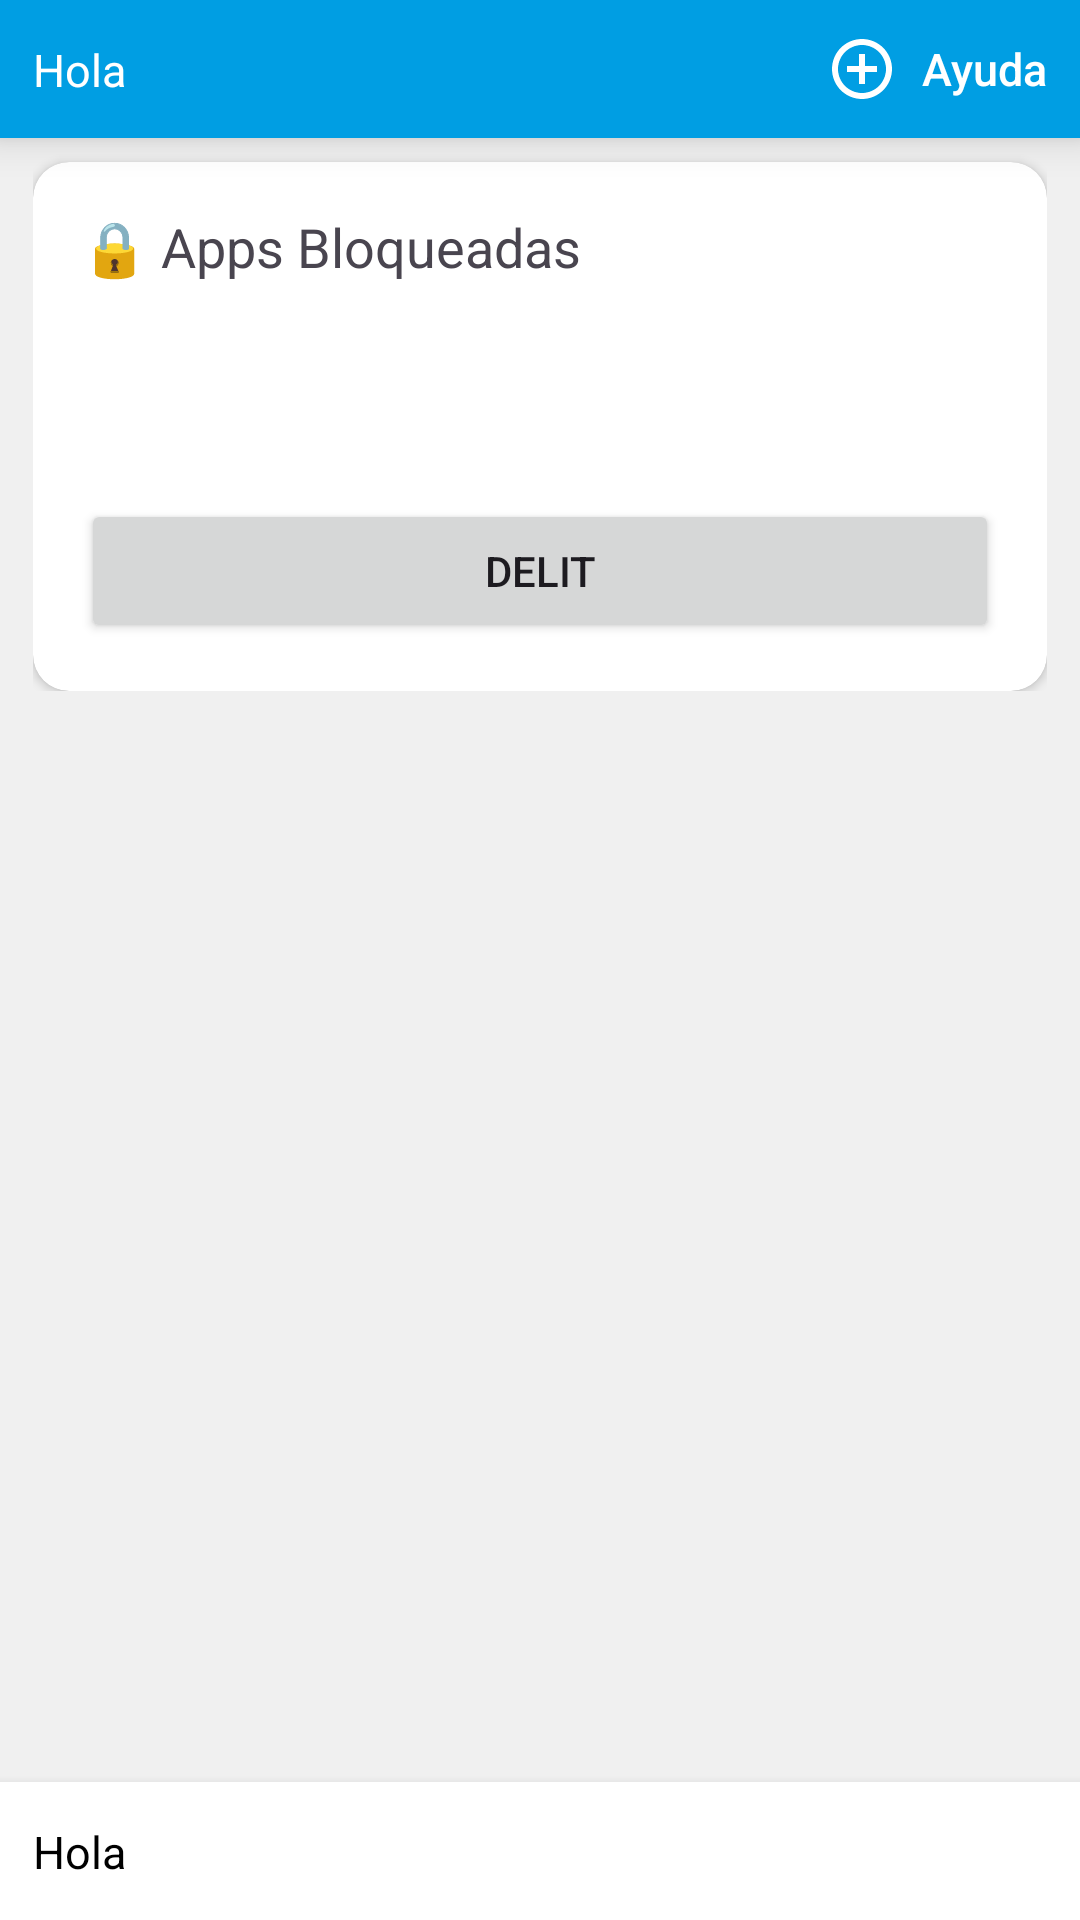

Layout XML and referenced resources for this Android screen:
<!-- AndroidManifest.xml: application theme Theme.ControlParental -->
<!-- res/layout/activity_admin_main.xml -->
<?xml version="1.0" encoding="utf-8"?>
<androidx.constraintlayout.widget.ConstraintLayout xmlns:android="http://schemas.android.com/apk/res/android"
    xmlns:app="http://schemas.android.com/apk/res-auto"
    xmlns:tools="http://schemas.android.com/tools"
    android:id="@+id/main_admin"
    android:layout_width="match_parent"
    android:layout_height="match_parent"
    android:background="@color/fondo_principal"
    tools:context=".UI.activities.MainAdminActivity">

    <androidx.constraintlayout.widget.ConstraintLayout
        android:id="@+id/barra_arriba"
        android:layout_width="match_parent"
        android:layout_height="wrap_content"
        android:background="@color/blue_principal"
        android:elevation="8dp"
        android:padding="11dp"
        app:layout_constraintEnd_toEndOf="parent"
        app:layout_constraintStart_toStartOf="parent"
        app:layout_constraintTop_toTopOf="parent">

        <TextView
            android:layout_width="wrap_content"
            android:layout_height="wrap_content"
            android:text="Hola"
            android:textColor="@color/white"
            android:textSize="15sp"
            app:layout_constraintBottom_toBottomOf="parent"
            app:layout_constraintStart_toStartOf="parent"
            app:layout_constraintTop_toTopOf="parent" />

        <androidx.appcompat.widget.AppCompatButton
            android:id="@+id/ayudaBoton"
            android:layout_width="wrap_content"
            android:layout_height="wrap_content"
            android:background="@drawable/rounded_button_secundario_selector"
            android:drawableStart="@drawable/baseline_add_circle_outline_24"
            android:drawablePadding="8dp"
            android:drawableTint="@color/white"
            android:minWidth="0dp"
            android:minHeight="0dp"
            android:text="Ayuda"
            android:textAllCaps="false"
            android:textColor="@color/text_boton"
            android:textSize="15sp"
            app:layout_constraintBottom_toBottomOf="parent"
            app:layout_constraintEnd_toEndOf="parent"
            app:layout_constraintTop_toTopOf="parent" />

    </androidx.constraintlayout.widget.ConstraintLayout>


    <ScrollView
        android:id="@+id/svInfo"
        android:layout_width="match_parent"
        android:layout_height="0dp"
        android:background="@color/fondo_scroll"
        android:scrollbars="none"
        app:layout_constraintBottom_toTopOf="@id/barra_baja"
        app:layout_constraintTop_toBottomOf="@id/barra_arriba">

        <androidx.constraintlayout.widget.ConstraintLayout
            android:layout_width="match_parent"
            android:layout_height="wrap_content">

            <View
                android:id="@+id/vFondo"
                android:layout_width="match_parent"
                android:layout_height="0dp"
                android:background="@drawable/gradient_background_scroll"
                app:layout_constraintTop_toTopOf="parent" />

            <LinearLayout
                android:layout_width="match_parent"
                android:layout_height="wrap_content"
                android:orientation="vertical"
                android:paddingHorizontal="11dp"
                app:layout_constraintTop_toTopOf="parent">

                <androidx.cardview.widget.CardView
                    android:id="@+id/cvAppsBlocked"
                    android:layout_width="match_parent"
                    android:layout_height="wrap_content"
                    app:cardCornerRadius="12dp"
                    android:layout_marginTop="8dp">

                    <LinearLayout
                        android:layout_width="match_parent"
                        android:layout_height="match_parent"
                        android:orientation="vertical"
                        android:padding="0dp">

                        <TextView
                            android:layout_width="wrap_content"
                            android:layout_height="wrap_content"
                            android:text="🔒 Apps Bloqueadas"
                            android:textSize="18sp"
                            android:textStyle="normal"
                            android:layout_margin="16dp"/>

                        <androidx.recyclerview.widget.RecyclerView
                            android:id="@+id/rvAppsBloqueadas"
                            android:layout_width="match_parent"
                            android:layout_height="wrap_content"/>

                        <androidx.appcompat.widget.AppCompatButton
                            android:id="@+id/aggregarAppsABlockedBoton"
                            android:layout_width="match_parent"
                            android:layout_height="wrap_content"
                            android:background="@drawable/rounded_button_principal_selector"
                            android:drawableStart="@drawable/baseline_add_circle_outline_24"
                            android:drawablePadding="0dp"
                            android:drawableTint="@color/white"
                            android:minWidth="0dp"
                            android:minHeight="0dp"
                            android:text="Agregar Apps"
                            android:textAllCaps="false"
                            android:textColor="@color/text_boton"
                            android:textSize="15sp"
                            app:layout_constraintBottom_toBottomOf="parent"
                            app:layout_constraintEnd_toEndOf="parent"
                            app:layout_constraintTop_toTopOf="parent"
                            android:layout_margin="16dp"/>
                        <Button
                            android:id="@+id/delitBlackedAppBoton"
                            android:layout_width="match_parent"
                            android:layout_marginBottom="16dp"
                            android:layout_marginHorizontal="16dp"
                            android:layout_height="wrap_content"
                            android:text="delit"/>

                    </LinearLayout>


                </androidx.cardview.widget.CardView>


            </LinearLayout>

        </androidx.constraintlayout.widget.ConstraintLayout>

    </ScrollView>


    <androidx.constraintlayout.widget.ConstraintLayout
        android:id="@+id/barra_baja"
        android:layout_width="match_parent"
        android:layout_height="wrap_content"
        android:background="@color/white"
        android:elevation="5dp"
        android:padding="11dp"
        app:layout_constraintBottom_toBottomOf="parent">

        <TextView
            android:layout_width="wrap_content"
            android:layout_height="wrap_content"
            android:text="Hola"
            android:textColor="@color/black"
            android:textSize="15sp"
            app:layout_constraintBottom_toBottomOf="parent"
            app:layout_constraintStart_toStartOf="parent"
            app:layout_constraintTop_toTopOf="parent" />

        <androidx.appcompat.widget.AppCompatButton
            android:layout_width="wrap_content"
            android:layout_height="wrap_content"
            android:background="@drawable/rounded_button_secundario"
            android:drawableStart="@drawable/baseline_add_circle_outline_24"
            android:drawablePadding="8dp"
            android:drawableTint="@color/white"
            android:minWidth="0dp"
            android:minHeight="0dp"
            android:text="Ayuda"
            android:textAllCaps="false"
            android:textColor="@color/text_boton"
            android:textSize="15sp"
            app:layout_constraintBottom_toBottomOf="parent"
            app:layout_constraintEnd_toEndOf="parent"
            app:layout_constraintTop_toTopOf="parent" />
    </androidx.constraintlayout.widget.ConstraintLayout>

</androidx.constraintlayout.widget.ConstraintLayout>
<!-- resources referenced by this layout -->
<resources>
  <color name="black">#FF000000</color>
  <color name="blue_principal">#009ee3</color>
  <color name="fondo_principal">#0080B8</color>
  <color name="fondo_scroll">#F0F0F0</color>
  <color name="text_boton">#FFFFFF</color>
  <color name="white">#FFFFFFFF</color>
  <!-- drawable baseline_add_circle_outline_24 (drawable) -->
  <vector xmlns:android="http://schemas.android.com/apk/res/android"
      android:height="24dp"
      android:width="24dp"
      android:tint="#000000"
      android:viewportHeight="24"
      android:viewportWidth="24" >
        
      <path android:fillColor="@android:color/white" android:pathData="M13,7h-2v4L7,11v2h4v4h2v-4h4v-2h-4L13,7zM12,2C6.48,2 2,6.48 2,12s4.48,10 10,10 10,-4.48 10,-10S17.52,2 12,2zM12,20c-4.41,0 -8,-3.59 -8,-8s3.59,-8 8,-8 8,3.59 8,8 -3.59,8 -8,8z"/>
      
  </vector>
  <!-- drawable gradient_background_scroll (drawable) -->
  <layer-list xmlns:android="http://schemas.android.com/apk/res/android">
      <item>
          <shape android:shape="rectangle">
              <gradient
                  android:angle="270"
                  android:startColor="@color/blue_principal"
                  android:endColor="@color/fondo_scroll"
                  android:type="linear"/>
          </shape>
      </item>
  </layer-list>
  <!-- drawable rounded_button_principal_selector (drawable) -->
  <selector xmlns:android="http://schemas.android.com/apk/res/android">
      
      <item android:drawable="@drawable/rounded_button_principal_pressed" android:state_pressed="true"/>
      
      <item android:drawable="@drawable/rounded_button_principal_pressed" android:state_enabled="false"/>
      
      <item android:drawable="@drawable/rounded_button_principal"/>
  </selector>
  <!-- drawable rounded_button_secundario_selector (drawable) -->
  <selector xmlns:android="http://schemas.android.com/apk/res/android">
      
      <item android:drawable="@drawable/rounded_button_secundario_pressed" android:state_pressed="true"/>
      
      <item android:drawable="@drawable/rounded_button_secundario_pressed" android:state_enabled="false"/>
      
      <item android:drawable="@drawable/rounded_button_secundario"/>
  </selector>
  <style name="Theme.ControlParental" parent="Base.Theme.ControlParental" />
  <!-- drawable rounded_button_secundario_pressed (drawable) -->
  <shape xmlns:android="http://schemas.android.com/apk/res/android">
      <solid android:color="@color/blue_principal" />
      <padding
          android:left="9dp"
          android:top="9dp"
          android:right="9dp"
          android:bottom="9dp"/>
      <corners android:radius="8dp" />
  </shape>
  <style name="Base.Theme.ControlParental" parent="Theme.Material3.DayNight.NoActionBar">
          
          
      </style>
</resources>
